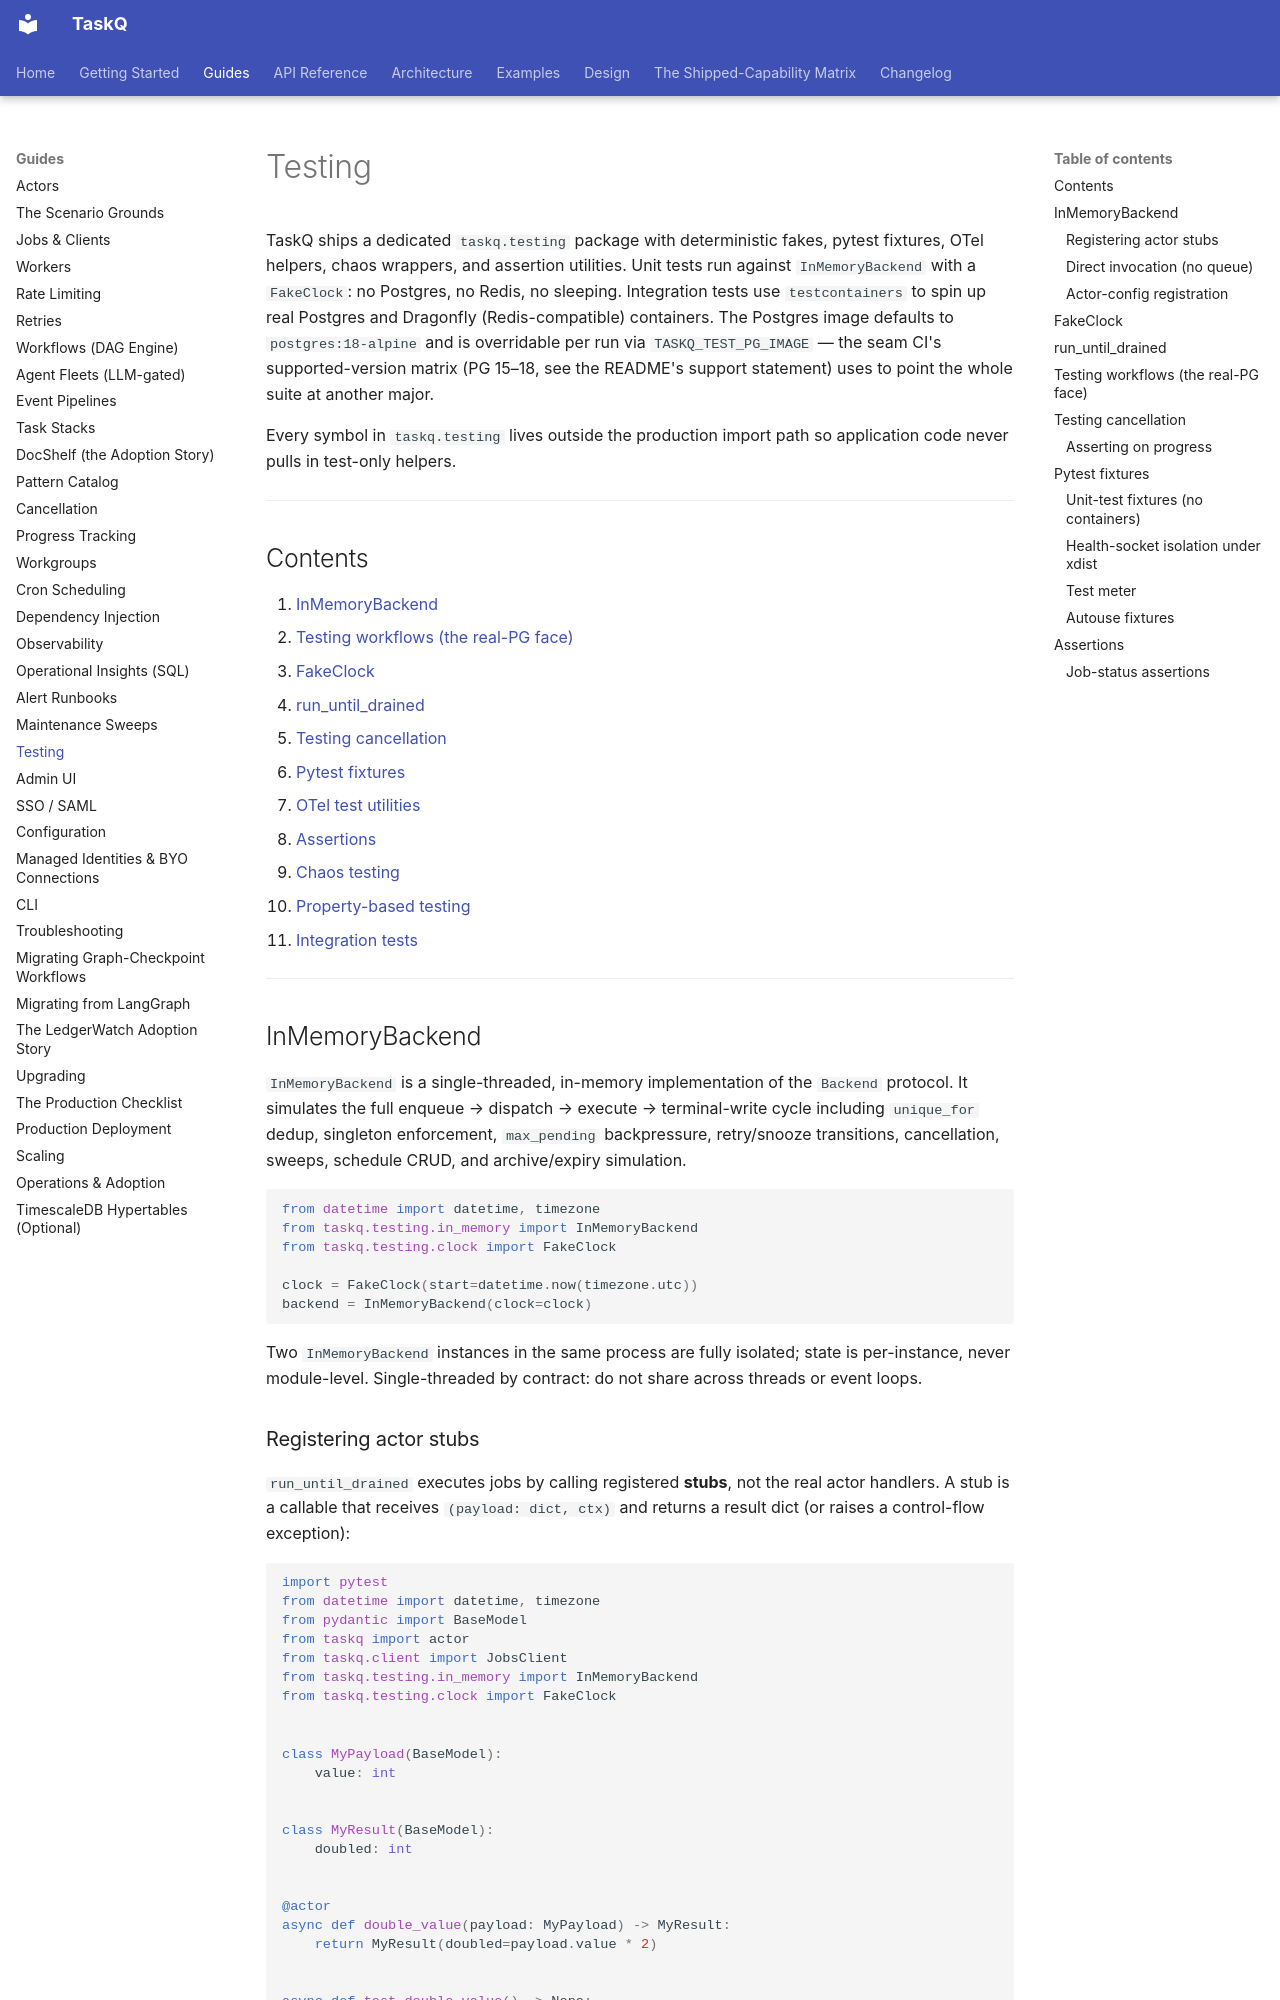

repository: AZX-PBC-OSS/TaskQ · page: guides/testing/index.html · generator: mkdocs

# Testing

TaskQ ships a dedicated `taskq.testing` package with deterministic fakes,
pytest fixtures, OTel helpers, chaos wrappers, and assertion utilities.
Unit tests run against `InMemoryBackend` with a `FakeClock`: no Postgres,
no Redis, no sleeping. Integration tests use `testcontainers` to spin up real
Postgres and Dragonfly (Redis-compatible) containers. The Postgres image
defaults to `postgres:18-alpine` and is overridable per run via
`TASKQ_TEST_PG_IMAGE` — the seam CI's supported-version matrix (PG 15–18,
see the README's support statement) uses to point the whole suite at another
major.

Every symbol in `taskq.testing` lives outside the production import path so
application code never pulls in test-only helpers.

---

## Contents

1. [InMemoryBackend](#inmemorybackend)
2. [Testing workflows (the real-PG face)](#testing-workflows-the-real-pg-face)
3. [FakeClock](#fakeclock)
4. [run_until_drained](#run_until_drained)
5. [Testing cancellation](#testing-cancellation)
6. [Pytest fixtures](#pytest-fixtures)
7. [OTel test utilities](#otel-test-utilities)
8. [Assertions](#assertions)
9. [Chaos testing](#chaos-testing)
10. [Property-based testing](#property-based-testing)
11. [Integration tests](#integration-tests)

---

## InMemoryBackend

`InMemoryBackend` is a single-threaded, in-memory implementation of the
`Backend` protocol. It simulates the full enqueue → dispatch → execute →
terminal-write cycle including `unique_for` dedup, singleton enforcement,
`max_pending` backpressure, retry/snooze transitions, cancellation, sweeps,
schedule CRUD, and archive/expiry simulation.

```python
from datetime import datetime, timezone
from taskq.testing.in_memory import InMemoryBackend
from taskq.testing.clock import FakeClock

clock = FakeClock(start=datetime.now(timezone.utc))
backend = InMemoryBackend(clock=clock)
```

Two `InMemoryBackend` instances in the same process are fully isolated;
state is per-instance, never module-level. Single-threaded by contract: do
not share across threads or event loops.
